pico-8 play session: hold ← + tap ❎

[t = 1 s] hold ← ~1s, tap ❎ ~2×
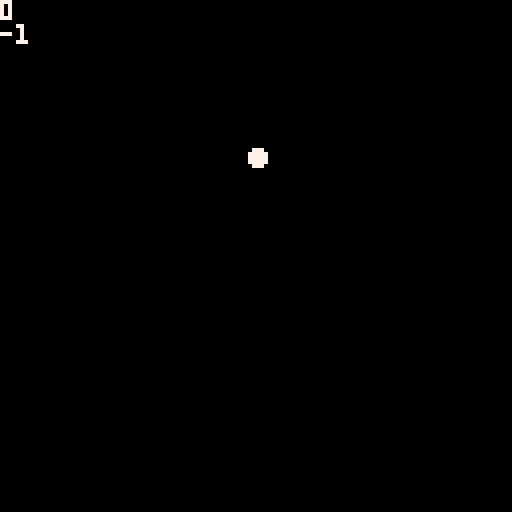
[t = 2 s] hold ← ~2s, tap ❎ ~4×
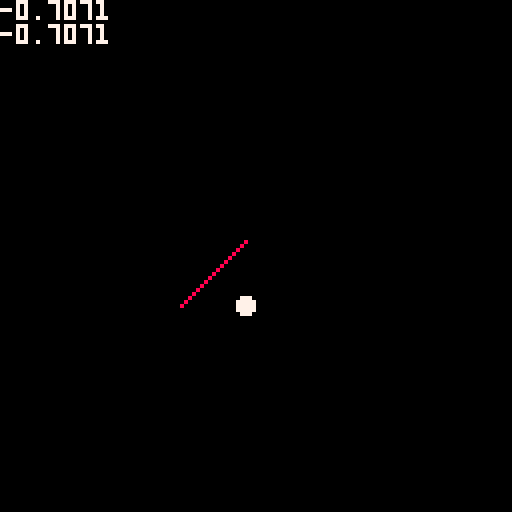
[t = 4 s] hold ← ~4s, tap ❎ ~7×
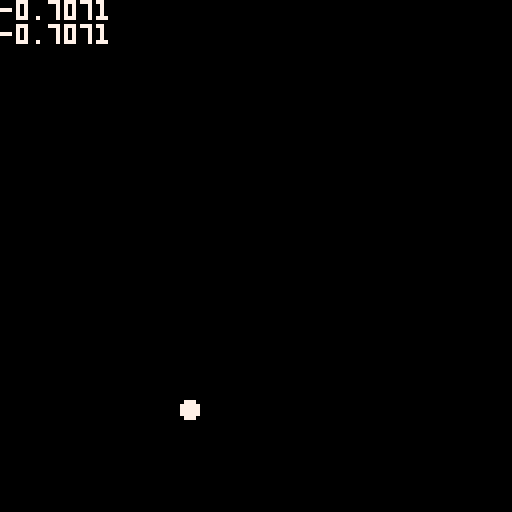

pico-8 cartridge
version 42
__lua__
--umbrella test
-- [redacted]
--11.3.2024


-- gravity
G = .02
-- drag coefficient
C = .01
-- umbrella drag coefficient
UC = .3
-- angle change
DA = 0.01
-- max angle
MA = 0.125
-- umbrella radius
UR = 2
-- dot radius (in pixels)
DR = 2

function _init()
    x,y = 8,8
    dx,dy = 0,0
    cx,cy = 0,0
    a = 0
end


function _update60()
    x += dx
    y += dy

    umbrella=btn(5)

    if(x >= 16)x-=16
    if(x <   0)x+=16
    if(y >= 16)y-=16
    if(y <   0)y+=16

    dy += G
    dy -= sgn(dy) * C * dy * dy
    dx -= sgn(dx) * C * dx * dx

    --umbrella
    ux,uy = sin(a),-cos(a)
    if umbrella then
        a = 0
        if(btn(⬅️))a = MA--a=min(0.25, a+DA)
        if(btn(➡️))a = -MA--a=max(-0.25, a-DA)

        vsq = dx * dx + dy * dy
        d = -(dx * ux + dy * uy) * UC * sqrt(vsq)

        dx += d * ux
        dy += d * uy
    end
end


function _draw()
    cls()
    ?ux
    ?uy
    if umbrella then
        line(
            .5+8*(x+UR*sin(a+.125)),
            .5+8*(y-UR*cos(a+.125)),
            .5+8*(x+UR*sin(a-.125)),
            .5+8*(y-UR*cos(a-.125)),
            8
        )
    end
    color(7)
    circfill(.5+x*8,.5+y*8,DR)
end
__gfx__
00000000000000000000000000000000000000000000000000000000000000000000000000000000000000000000000000000000000000000000000000000000
00000000000000000000000000000000000000000000000000000000000000000000000000000000000000000000000000000000000000000000000000000000
00700700000000000000000000000000000000000000000000000000000000000000000000000000000000000000000000000000000000000000000000000000
00077000000000000000000000000000000000000000000000000000000000000000000000000000000000000000000000000000000000000000000000000000
00077000000000000000000000000000000000000000000000000000000000000000000000000000000000000000000000000000000000000000000000000000
00700700000000000000000000000000000000000000000000000000000000000000000000000000000000000000000000000000000000000000000000000000
